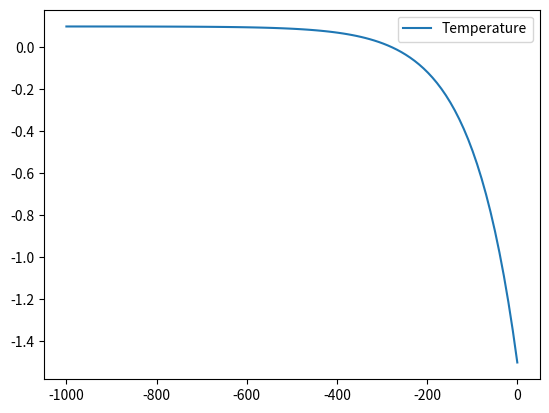
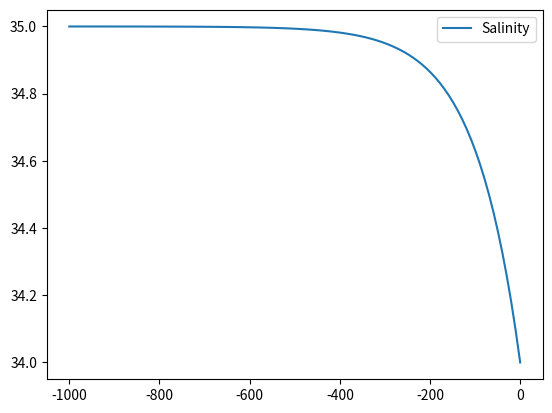
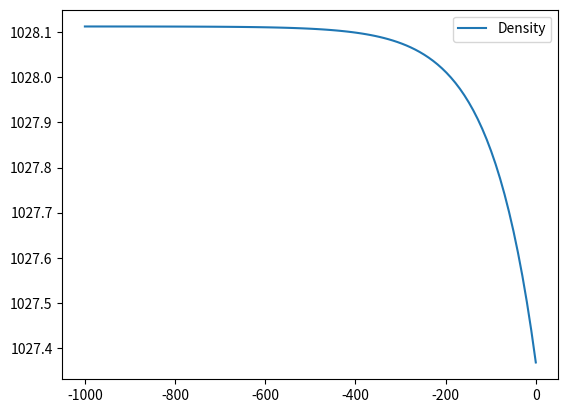

Write the Python code that produced these figures, in order.
import numpy as np
import scipy
import math
import matplotlib.pyplot as plt

# Temperature and Salinity (tracer) equation
def tracer(N, v, u, leftbc, rightbc):
    h = 1000 / (N+1)

    z = np.linspace(-1000, 0, N + 2)

    A = np.zeros((N, N))
    B = np.zeros((N, N))
    F = np.zeros(N)

    # Assembly
    A[0, 0] = -2
    A[0, 1] = 1
    B[0, 0] = 0
    B[0, 1] = 1

    F[0] = -leftbc*v/(h**2) - leftbc*u/(2*h)

    for i in range(1, N - 1):
        A[i, i - 1] = 1
        A[i, i] = -2
        A[i, i + 1] = 1
        B[i, i - 1] = -1
        B[i, i] = 0
        B[i, i + 1] = 1
        F[i] = 0

    A[N - 1, N - 2] = 1
    A[N - 1, N - 1] = -2
    B[N - 1, N - 2] = -1
    B[N - 1, N - 1] = 0
    F[N - 1] = -rightbc*v/(h**2) + rightbc*u/(2*h)

    C_h_int = np.linalg.solve(v/(h**2)*A - u/(2*h)*B, F)

    C_h = np.zeros(N + 2)

    C_h[0] = leftbc
    C_h[1:N + 1] = C_h_int
    C_h[-1] = rightbc

    return z, C_h, h

def density(N, T, S):
    h = 1000 / (N + 1)
    z = np.linspace(-1000, 0, N+2)
    rho = []

    for i in range(N+2):
        rho.append(1027.51*(1 - 3.733*10**(-5)*(T[i] + 1) + 7.843*10**(-4)*(S[i] - 34.2)))

    return z, rho, h

def pressure(N, T, S, g, leftbc, rightbc):
    h = 1000 / (N + 1)

    z = np.linspace(-1000, 0, N + 2)

    A = np.zeros((N, N))
    F = np.zeros(N)

    # Assembly
    A[0, 0] = 0
    A[0, 1] = 1

    F[0] = g*density(T, S) - leftbc/(2*h)

    for i in range(1, N - 1):
        A[i, i - 1] = -1
        A[i, i] = 0
        A[i, i + 1] = 1
        F[i] = g*density(T, S)

    A[N - 1, N - 2] = -1
    A[N - 1, N - 1] = 0
    F[N - 1] = g*density(T, S) - rightbc/(2*h)

    p_h_int = np.linalg.solve(1/(2*h)*A, F)

    p_h = np.zeros(N + 2)

    p_h[0] = leftbc
    p_h[1:N + 1] = p_h_int
    p_h[-1] = rightbc

    return z, p_h, h

# Plotting
N = 100
v = 1.0
u = 0.01
# Temp
zT, T_h, hT = tracer(N, v, u, 0.1, -1.5)
# Salinity
zS, S_h, hS = tracer(N, v, u, 35.0, 34.0)
# Density
zD, D_h, hD = density(N, T_h, S_h)

plt.plot(zT, T_h, label="Temperature")
plt.legend()
plt.show()
plt.clf()
plt.plot(zS, S_h, label="Salinity")
plt.legend()
plt.show()
plt.clf()
plt.plot(zD, D_h, label="Density")
plt.legend()
plt.show()
plt.clf()
